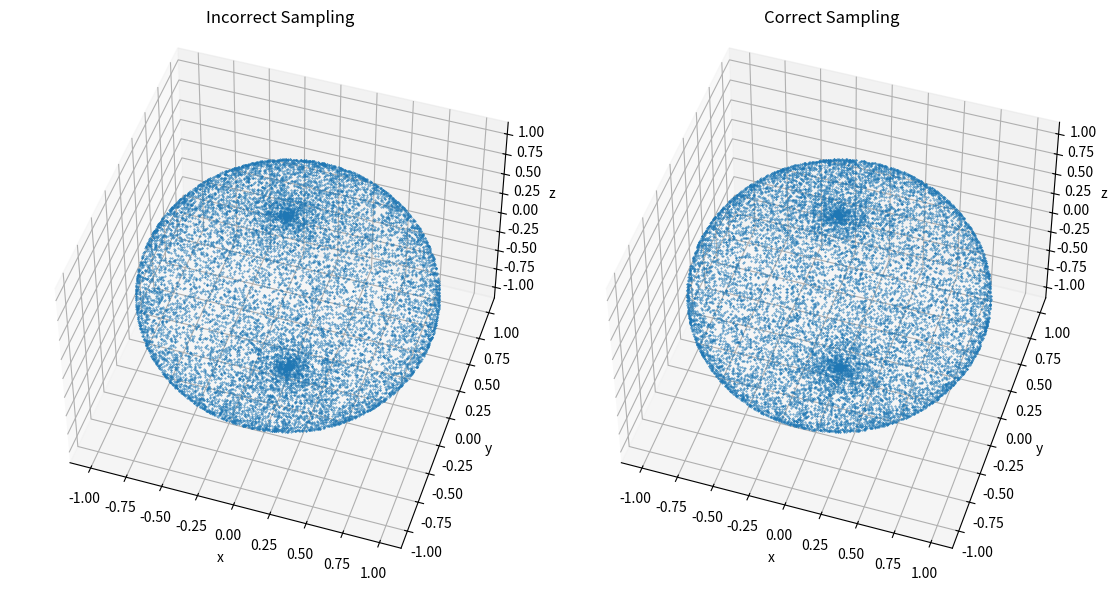

This chart was generated by the following Python code:
# surface_sampling_sphere.ipynb

# Cell 1

%matplotlib widget

import matplotlib.pyplot as plt
import numpy as np
import numpy.random as random


def plot_incorrect(ax):
    num_samples = 15000

    u = random.rand(num_samples) * np.pi  # poloidal angle
    v = random.rand(num_samples) * 2 * np.pi  # toroidal angle

    x = np.sin(u) * np.sin(v)
    y = np.sin(u) * np.cos(v)
    z = np.cos(u)

    ax.set_title("Incorrect Sampling")
    ax.set_xlabel("x")
    ax.set_ylabel("y")
    ax.set_zlabel("z")

    ax.view_init(azim=-72, elev=48)

    pixel_size = (72 / ax.figure.dpi) ** 2
    ax.scatter(x, y, z, marker=".", s=pixel_size, depthshade=False)


def plot_correct(ax):
    num_samples = 15000

    u = random.rand(num_samples) * np.pi  # poloidal angle
    v = random.rand(num_samples) * 2 * np.pi  # toroidal angle

    x = np.sin(u) * np.sin(v)
    y = np.sin(u) * np.cos(v)
    z = np.cos(u)

    ax.set_title("Correct Sampling")
    ax.set_xlabel("x")
    ax.set_ylabel("y")
    ax.set_zlabel("z")

    ax.view_init(azim=-72, elev=48)

    pixel_size = (72 / ax.figure.dpi) ** 2
    ax.scatter(x, y, z, marker=".", s=pixel_size, depthshade=False)


def main():
    plt.close("all")
    fig = plt.figure(" ", constrained_layout=True)
    fig.set_size_inches(11, 7)

    gs = fig.add_gridspec(1, 2)

    ax = fig.add_subplot(gs[0, 0], projection="3d")
    plot_incorrect(ax)

    ax = fig.add_subplot(gs[0, 1], projection="3d")
    plot_correct(ax)

    plt.show()


main()